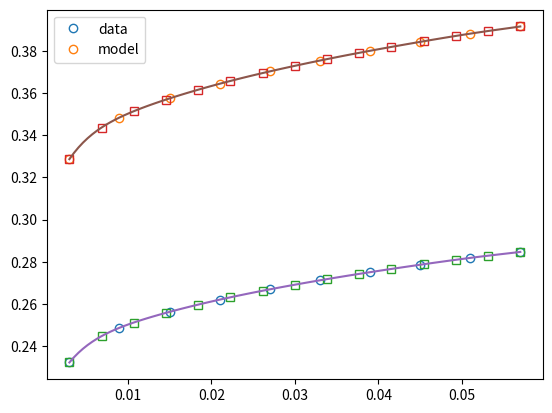

Python code for this plot:
#!/usr/bin/env python3
# -*- coding: utf-8 -*-
"""
Created on Tue Apr 14 22:06:49 2020

@author: casas100
"""

import numpy as np
import matplotlib.pyplot as plt
from scipy.interpolate import CubicSpline


class NewtonInterpolation:
    def __init__(self, x_data, y_data):

        self.x_data = x_data
        self.y_data = y_data

        self.coeff = self.__getCoefficients()

    def __getCoefficients(self):
        """
        x: list or np array contanining x data points
        y: list or np array contanining y data points
        """

        n = len(self.x_data)
        x = self.x_data

        a = np.copy(self.y_data)

        if a.ndim == 1:
            for k in range(1, n):
                a[k:n] = (a[k:n] - a[k - 1]) / (x[k:n] - x[k - 1])

        else:
            for k in range(1, n):
                coeff = (a[k:n] - a[k - 1]).T / (x[k:n] - x[k - 1])
                a[k:n] = coeff.T

        return a

    def evalPolynomial(self, x):
        """
        x_data: data points at x
        y_data: data points at y
        x: evaluation point(s)
        """

        a = self.coeff
        n = len(self.x_data) - 1  # Degree of polynomial
        p = a[n]

        if isinstance(x, float) or isinstance(x, int):
            x_eval = x
        elif a.ndim == 1:
            x_eval = x
        else:
            x_eval = x[..., np.newaxis]

        for k in range(1, n + 1):
            p = a[n - k] + (x_eval - self.x_data[n - k])*p

        return p


class SplineInterpolation:
    def __init__(self, x_data, y_data):
        self.Spline = CubicSpline(x_data, y_data)

    def evalSpline(self, x):
        y_interp = self.Spline(x)
        return y_interp


class PiecewiseLagrange:

    def __init__(self, time_final, y_vals, order=2, time_k=None, time_zero=0):
        """ Create a piecewise Lagrange interpolation object

        Parameters
        ----------
        time_final : float
            final time
        y_vals : numpy array
            2D array with dimensions num_intervals x order. Each row contains
            the values of the function at the collocation point within a given
            finite element
        order : int
            order of the Lagrange polynomial (1 for piecewise constant,
            2 for linear...)
        time_k : array-like (optional)
            If None, the time horizon is divided in num_intervals equally
            spaced intervals. Otherwise, time_k represents the limits of the
            finite elements.
        time_zero : float (optional)
            initial time (default is zero)


        The interpolation algorithm is based on the work of Vassiliadis et al
        (Ind. Eng. Chem. Res., 1994, 33, 2111-2122)

        """

        y_vals = np.atleast_1d(y_vals)

        if y_vals.ndim == 1:
            y_vals = y_vals.reshape(-1, 1)

        if time_k is None:
            num_interv = len(y_vals)
            time_k = np.linspace(time_zero, time_final, num_interv + 1)
        else:
            num_interv = len(time_k) - 1
            time_k = np.asarray(time_k)

            if len(y_vals) != num_interv:
                raise ValueError("The number of rows in 'y_vals' must match "
                                 "the number of intervals given by the length "
                                 "of 'time_k'")

        delta_t = np.diff(time_k)
        if (delta_t < 0).any():
            raise ValueError("Values in 'time_k' must be strictly increasing.")
        equal = np.isclose(delta_t[1:], delta_t[:-1]).all()
        self.equal_dt = equal

        self.time_k = time_k

        if equal:
            self.dt = delta_t[0]
        else:
            self.dt = delta_t

        self.order = order

        self.num_interv = num_interv
        self.y_vals = y_vals

    def evaluate_poly(self, time_eval):
        time_eval = np.atleast_1d(time_eval)
        time_k = self.time_k

        if self.equal_dt:
            k = np.ceil((time_eval - time_k[0]) / self.dt).astype(int)
            k = np.maximum(1, k)
        else:
            k = np.searchsorted(self.time_k, time_eval, side='right')
            k = np.minimum(self.num_interv, k)

        # ---------- Time normalization
        tau_k = (time_eval - time_k[k - 1]) / (time_k[k] - time_k[k - 1])
        tau_k = tau_k[..., np.newaxis]

        # ---------- Build Lagrange polynomials
        # Intermediate collocation points
        colloc = np.linspace(0, 1, self.order)

        # Lagrange polynomials for k = 1, ..., K (all intervals)
        poly = np.zeros((len(time_eval), self.order))

        i_set = np.arange(self.order)

        for i in i_set:
            i_pr = np.setdiff1d(i_set, i)  # i prime
            poly_indiv = (tau_k - colloc[i_pr]) / (colloc[i] - colloc[i_pr])

            poly[:, i] = poly_indiv.prod(axis=1)

        u_time = np.zeros_like(time_eval)

        for ind in np.unique(k):
            row_map = k == ind
            poly_k = poly[row_map]
            u_time[row_map] = np.dot(poly_k, self.y_vals[ind - 1]).flatten()

        if len(u_time) == 1:
            u_time = u_time[0]

        return u_time


if __name__ == '__main__':
    from scipy.interpolate import interp1d

    case = 2

    if case == 1:

        x_discr = np.arange(0, 5)
        y_discr = np.sin(x_discr)

        x_interp = [0.5]
        interp = NewtonInterpolation(x_discr, y_discr)
        y_interp = interp.evalPolynomial(x_interp)

        plots = False

        if plots:
            x_c = np.linspace(0, 5)
            y_c = np.sin(x_c)

            plt.plot(x_discr, y_discr, 'o', mfc='None')
            plt.plot(x_c, y_c)

            plt.plot(x_interp, interp, 's', mfc='None')

    elif case == 2:  # Saturation example
        sat = np.array(
            [0.2322061, 0.24866445, 0.25621458, 0.26201002, 0.26689287,
             0.27117952, 0.27503542, 0.27856042, 0.28181078, 0.28464856])
        sat_two = 1.2 * sat + 0.05

        sat = np.column_stack((sat, sat_two))
        num_nodes = len(sat)
        step_grid = 0.06 / num_nodes
        z_sat = np.linspace(step_grid/2, 0.06 - step_grid/2, num_nodes)

        z_bounds = z_sat[[0, -1]]
        num_interp = 15
        nodes_interp = np.linspace(*z_bounds, num_interp)

        nodes_cont = np.linspace(*z_bounds, 100)

        scipy = False
        if scipy:
            sat_input_fit = interp1d(z_sat, sat)
            sat_interp_scipy = sat_input_fit(nodes_interp)
            sat_interp = sat_interp_scipy
            sat_cont = sat_input_fit(nodes_cont)
        else:
            interp = NewtonInterpolation(z_sat, sat)
            sat_interp_pharmapy = interp.evalPolynomial(nodes_interp)
            sat_interp = sat_interp_pharmapy

            sat_cont = interp.evalPolynomial(nodes_cont)

        plot = True
        if plot:
            fig, axis = plt.subplots()
            axis.plot(z_sat, sat, 'o', mfc='None')
            axis.plot(nodes_interp, sat_interp, 's', mfc='None')
            axis.plot(nodes_cont, sat_cont)
            axis.legend(('data', 'model'))
